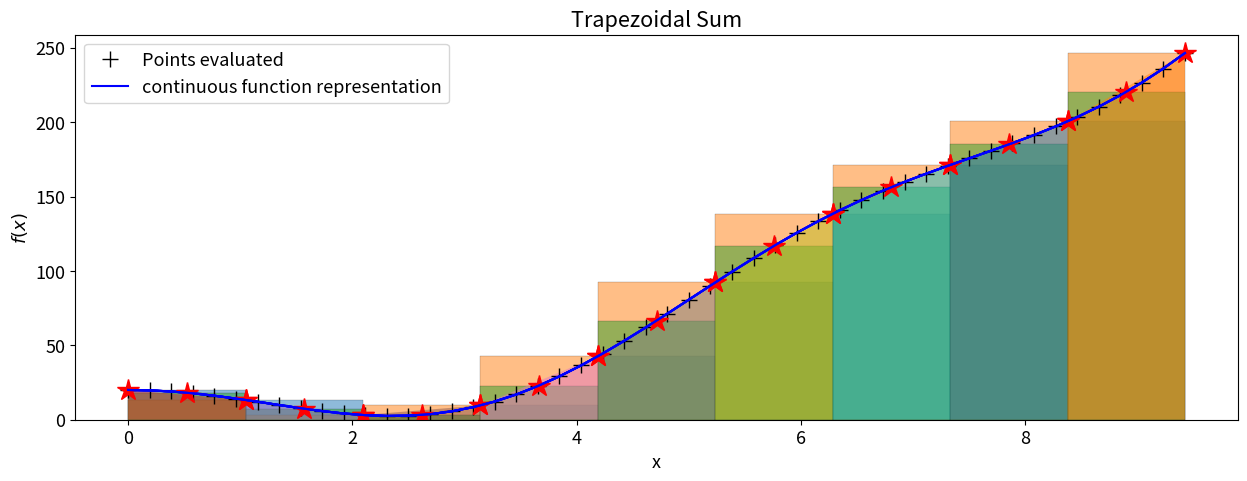

This figure's Python source:
# ---
# jupyter:
#   jupytext:
#     text_representation:
#       extension: .py
#       format_name: light
#       format_version: '1.5'
#       jupytext_version: 1.16.4
#   kernelspec:
#     display_name: Python 3 (ipykernel)
#     language: python
#     name: python3
# ---

# # WS 1.5 Exploring Numerical Summing Schemes
#
# <h1 style="position: absolute; display: flex; flex-grow: 0; flex-shrink: 0; flex-direction: row-reverse; top: 90px;right: 30px; margin: 0; border: 0">
#     <style>
#         .markdown {width:100%; position: relative}
#         article { position: relative }
#     </style>
#     <img src="https://gitlab.tudelft.nl/mude/public/-/raw/main/tu-logo/TU_P1_full-color.png" style="width:100px" />
#     <img src="https://gitlab.tudelft.nl/mude/public/-/raw/main/mude-logo/MUDE_Logo-small.png" style="width:100px" />
# </h1>
# <h2 style="height: 10px">
# </h2>
#
# *[CEGM1000 MUDE](http://mude.citg.tudelft.nl/): Week 1.5, Wednesday, Oct 4, 2023.*

# ## Problem definition: Numerical Integration
#
# Integration can be used to solve differential equations and to calculate relevant quantities in diverse engineering and scientific problems. When analyzing experiments or numerical models results, a desired physical quantity may be expressed as an integral of measured/model quantities. Sometimes the analytical integration is known, then this is the most accurate and fastest solution, certainly better than computing it numerically. However, it is common that the analytic solution is unknown, then numerical integration is the way to go. 
#
#
# You will use a function with a known integral to evaluate how precise numerical integration can be. 

# +
import numpy as np
import matplotlib.pyplot as plt
from scipy.interpolate import make_interp_spline


plt.rcParams['figure.figsize'] = (15, 5)  # Set the width and height of plots in inches
plt.rcParams.update({'font.size': 13})    # Change this value to your desired font size
# -

#

# <div style="background-color:#AABAB2; color: black; width:95%; vertical-align: middle; padding:15px; margin: 10px; border-radius: 10px">
# <p>
# <b>Task 1:</b>   
#
# Calculate and evaluate the following integral by hand: 
#
# $$I=\int_a^{b} f\left(x\right)\mathrm{d}x = \int_0^{3\pi} \left(20 \cos(x)+3x^2\right)\mathrm{d}x.$$
#
# The result will be later used to explore how diverse numerical integration techniques work and their accuracy. 
#
# </p>
# </div>

# +

# YOUR SOLUTION HERE
exact_integral_evaluated = 27*np.pi**3 #your integrated function here 



# Test your answer
assert abs(exact_integral_evaluated - 837.16947)< 1e-5, "Oops it's incorrect. Please check your derivation the integral "
print("The exact value of the integral is: ", exact_integral_evaluated)


# -

# **Function definition**
#
# Let's define the python function  
#
#
# $$f\left(x\right) = \left(20 \cos x+3x^2\right)\mathrm{d}x$$ 

# Define the function to be later integrated
def f(x):
    return 20*np.cos(x)+3*x**2


# <div style="background-color:#AABAB2; color: black; width:95%; vertical-align: middle; padding:15px; margin: 10px; border-radius: 10px">
# <p>
# <b>Task 2:</b>   
#
# Call the function f written below to evaluate it at x=0. 
# </p>
# </div>

# +
## YOUR CODE HERE
f_at_x_equal_0 = f(0)

print("f evaluated at x=0 is:" , f_at_x_equal_0)
# -

# <div style="background-color:#facb8e; color: black; width:95%; vertical-align: middle; padding:15px; margin: 10px; border-radius: 10px">
# <p>
# <b>NOTE:</b> Calling f(x) is equivalent to evaluating it! 
#
# </p>
# </div>

# **Define an x vector to evaluate the function**
#
# The function `f(x)` exists in "all space". However, the integration is bounded to the limits `a to b`, $I=\int_a^{b} f\left(x\right)\mathrm{d}x = \int_0^{3\pi} \left(10 \cos(x)+4x\right)\mathrm{d}x$. 
#
# <br><br>
# Use those limits to create an x array using `linspace(a,b,n)`,  where `a` is the limit to the left, `b` is the limit to the right and `n` is the number of points. Below you see the case with 5 points.
#
# <img src="linspace.jpg" style="height:100px" />
#

# <div style="background-color:#AABAB2; color: black; width:95%; vertical-align: middle; padding:15px; margin: 10px; border-radius: 10px">
# <p>
# <b>Task 3:</b>   
#
# Define the intervals `a,b` and the number of points needed to have a subinterval length $\Delta x=\pi$. 
# </p>
# </div>

# +
# YOUR CODE HERE
a = 0
b = 3*np.pi#
number_of_points = 4

x_values = np.linspace(a, b, number_of_points)
dx = x_values[1]-x_values[0]

print("x  = ",x_values)



# test dx value
assert abs(dx - np.pi)<1e-5, "Oops! dx is not equal to pi. Please check your values for a, b and number of points."
# -

# <div style="background-color:#AABAB2; color: black; width:95%; vertical-align: middle; padding:15px; margin: 10px; border-radius: 10px">
# <p>
# <b>Task 4:</b>   
#
# How do the number of points and number of subintervals relate? Write a brief answer below.
# </p>
# </div>

#

# **Visualize a "continuous" function and list comprehension**
#
# For visualization purposes in the rest of the notebook, `f(x)` is here evaluated with high resolution. A "list comprehension" method is used for this purpose, which is a special feature of the Python programming language (you learned about it in the PA!).
#

# <div style="background-color:#AABAB2; color: black; width:95%; vertical-align: middle; padding:15px; margin: 10px; border-radius: 10px">
# <p>
# <b>Task 5:</b>   
#
# Three equivalent solutions to define <code>f_high_resolution</code> are shown below. The first one loops <code>x_high_resolution</code> and assigns its values to x, which is then used to evaluate f. 
#
# The second one creates an index list based on the number of points contained in <code>x_high_resolution</code>, then loops it to evaluate f at each element of <code>x_high_resolution</code>.
#
# The third simply uses a function to evaluate the values.
#
# Which method do you find easier to read/write?
# </p>
# </div>

# <div style="background-color:#facb8e; color: black; vertical-align: middle; padding:15px; margin: 10px; width:95%; border-radius: 10px">
# <p>
# <b>NOTE:</b> although list comprehensions may look more cumbersome here, it is important tool to learn, as in more complex code it can help make the algorithm easier to read and write. In terms of computation time, list comprehensions are faster than "regular" for loops (both are native Python features), However, the third approach is actually the fastest in terms of numerical computation time, because Numpy ndarrays (not native Python) are optimized for efficient computation.
#
# </p>
# </div>

# +
# To plot a smooth graph of the function
x_high_resolution = np.linspace(a, b, 50)

#first solution
f_high_resolution = [ f(x) for x in x_high_resolution ]
#second solution
f_high_resolution = [ f(x_high_resolution[i]) for i in range(len(x_high_resolution))] 
#third solution
f_high_resolution = f(x_high_resolution)

# Plotting
plt.plot(x_high_resolution, f_high_resolution, '+', markersize='12', color='black')
plt.plot(x_high_resolution, f_high_resolution, 'b')
plt.legend(['Points evaluated','continuous function representation'])
plt.title('Function for approximation')
plt.xlabel('x')
plt.ylabel('$f(x)$');
# -

# <b>The Left Riemann Sum</b>
#
# This method approximates an integral by summing the area of rectangles defined with left points of the function:
#
# $$I_{_{left}} \approx \sum_{i=0}^{n-1} f(x_i)\Delta x$$
#
# From now on, you will use ten points to define the function.
# <br><br>
#
# Let's look at the implementation of the Left Riemman sum following the same methods described in task 5. The differences are that (i) the index of the vector x ignores the last point, (2) the multiplication by $\Delta x$ and (iii) the sum of the vector. Thus the result is not an array but a single number.  
# <br><br>
#
#

# <div style="background-color:#AABAB2; color: black; width:95%; vertical-align: middle; padding:15px; margin: 10px; border-radius: 10px">
# <p>
# <b>Task 6:</b>   
#
# Scrutinize the correct implementations below. Why is it necessary to ignore the last point in x_values? What would happen if you include it?  
# </p>
# </div>

# +

x_values = np.linspace(a, b, 10) 
dx = x_values[1]-x_values[0]

# Left Riemann summation: 1st option

I_left_riemann = sum( [f(x)*dx for x in x_values[:-1]] )  #method 1
print(f"Left Riemann Sum: {I_left_riemann: 0.3f}")
# Left Riemann summation: 2nd option
I_left_riemann = sum( [ f(x_values[i])*dx for i in range(len(x_values)-1) ] )  #method 2
print(f"Left Riemann Sum: {I_left_riemann: 0.3f}")
# -

# <div style="background-color:#AABAB2; color: black; width:95%; vertical-align: middle; padding:15px; margin: 10px; border-radius: 10px">
# <p>
# <b>Task 7:</b>   
#
# Scrutinize the correct implementation below to visualize the bar plot (plt.bar) and location of the points (plt.plot with '*', in the line code below plt.bar) that define the height of each rectangle. 
# <br>
# <br>
# Tip: The bar plot requires one less element than the total number of points defining the function.  
# </p>
# </div>

# +
# Visualization
# Plot the rectangles and left corners of the elements in the riemann sum
plt.bar(x_values[:-1],[f(x) for x in x_values[:-1]], width=dx, alpha=0.5, align='edge', edgecolor='black', linewidth=0.25)
plt.plot(x_values[:-1],[f(x) for x in x_values[:-1]], '*', markersize='16', color='red')

#Plot "continous" function
plt.plot(x_high_resolution, f_high_resolution, 'b')
plt.title('Left Riemann Sum')
plt.xlabel('x')
plt.ylabel('$f(x)$');
# -

# **The Right Riemann Method**
#
# Similar to the left Riemann sum, this method is also algebraically simple to implement, and can be better suited to some situations, depending on the type of function you are trying to approximate. In this case, the subintervals are defined using the right-hand endpoints from the function and is represented by 
#
# $$I_{_{right}} \approx \sum_{i=1}^n f(x_i)\Delta x$$
#
#

# <div style="background-color:#AABAB2; color: black; width:95%; vertical-align: middle; padding:15px; margin: 10px; border-radius: 10px">
# <p>
# <b>Task 8:</b>   
#
# Complete the code cell below for the right Riemman method.. 
#
# Tip: Consult the Left Riemann implementation above as a guide.
# </p>
# </div>

# +
I_right_riemann = sum( [f(x)*dx for x in x_values[1:]] ) 

print(f"Right Riemann Sum: {I_right_riemann: 0.3f}")
# -

# <div style="background-color:#AABAB2; color: black; width:95%; vertical-align: middle; padding:15px; margin: 10px; border-radius: 10px">
# <p>
# <b>Task 9:</b>   
#
# Complete the code cell below to visualize the right Riemman method.
#
# </p>
# </div>

# <div style="background-color:#facb8e; color: black; vertical-align: middle; padding:15px; margin: 10px; width:95%; border-radius: 10px">
# <p>
# <b>NOTE:</b> the plot here uses <code>-dx</code>, as done in the PA for this week to allow the <code>x_values</code> to remain consistent for each method (and with the analytic expressions).
#
# </p>
# </div>

# Right Riemann sum visualization
plt.bar(x_values[1:],[f(x) for x in x_values[1:]],
        width=-dx, alpha=0.5, align='edge',
        edgecolor='black', linewidth=0.25)
plt.plot(x_values[1:],[f(x) for x in x_values[1:]],
         '*', markersize='16', color='red')
#Plot "continuous" function
plt.plot(x_high_resolution, f_high_resolution, 'b')
plt.title('Right Riemann Sum')
plt.xlabel('x')
plt.ylabel('$f(x)$');

# **Midpoint Method Approximation**
#
# For a function defined with constant steps (uniform $\Delta x$), the midpoint method approximates the integral taking the midpoint of the rectangle and splitting the width of the rectangle at this point. 
#
# $$I_{_{mid}} \approx \sum_{i=0}^{n-1} f\left(\frac{x_i+x_{i+1}}{2}\right)\Delta x $$
#

# <div style="background-color:#AABAB2; color: black; width:95%; vertical-align: middle; padding:15px; margin: 10px; border-radius: 10px">
# <p>
# <b>Task 10:</b>   
#
# Complete the code cell below to implemen the midpoint sum below.
# </p>
# </div>

# +
I_midpoint = sum([f((x_values[i] + x_values[i+1]) / 2)*dx for i in range(len(x_values)-1)])
print(f"Midpoint Sum: {I_midpoint: 0.3e}")

I_midpoint = sum([f(x_at_the_middle)*dx for x_at_the_middle in (x_values[:-1]+x_values[1:])/2 ])
print(f"Midpoint Sum: {I_midpoint: 0.3e}")
# -

# <div style="background-color:#AABAB2; color: black; width:95%; vertical-align: middle; padding:15px; margin: 10px; border-radius: 10px">
# <p>
# <b>Task 11:</b>   
#
# Complete the code cell below to visualize the midpoint method.
#
# </p>
# </div>

# Midpoint sum visualization
plt.bar(x_values[:-1],[f(x_at_the_middle) for x_at_the_middle in (x_values[:-1]+x_values[1:])/2 ], width=dx, alpha=0.5, align='edge', edgecolor='black', linewidth=0.25)
plt.plot((x_values[:-1]+x_values[1:])/2,[f(x_at_the_middle) for x_at_the_middle in (x_values[:-1]+x_values[1:])/2 ],'*',markersize='16', color='red')
#Plot "continous" function
plt.plot(x_high_resolution, f_high_resolution, 'b')
plt.title('Midpoint Sum')
plt.xlabel('x')
plt.ylabel('$f(x)$');

# **Trapezoidal Rule**
#
# This method requires two evaluations of the function $f$ for each 'rectangle', at its left and right corners. In fact, it does not represent a 'rectangle anymore' but a trapezoid. For a 1D case, it is a rectangle with a triangle on top.  
#
# $$I_{_{trapezoid}} \approx \sum_{i=0}^{n-1}\frac{f(x_i)+f(x_{i+1})}{2}\Delta x $$

# <div style="background-color:#AABAB2; color: black; width:95%; vertical-align: middle; padding:15px; margin: 10px; border-radius: 10px">
# <p>
# <b>Task 12:</b>   
#
# Complete the following code to implement the trapezoidal rule for the sum. 
#
# </p>
# </div>

I_trapezoidal = sum([(f(x_values[i]) + f(x_values[i+1])) / 2 * dx for i in range(len(x_values)-1)]) 
print(f"Trapezoidal Sum: {I_trapezoidal: 0.5e}")

# <div style="background-color:#AABAB2; color: black; width:95%; vertical-align: middle; padding:15px; margin: 10px; border-radius: 10px">
# <p>
# <b>Task 13:</b>   
#
# To visualize the trapezoidal method a plt.bar is not used rather plt_fill_between. Revise the code cell below.
#
# </p>
# </div>

# +
# Trapezoidal sum
for i in range(len(x_values)-1):
    plt.fill_between([x_values[i], x_values[i+1]], 
                     [f(x_values[i]), f(x_values[i+1])], 
                     alpha=0.5)

#Plot "continous" function
plt.plot(x_high_resolution, f_high_resolution, 'b')
plt.title('Trapezoidal Sum')
plt.xlabel('x')
plt.ylabel('$f(x)$');


# -

# **Absolute errors in integral**

# <div style="background-color:#AABAB2; color: black; width:95%; vertical-align: middle; padding:15px; margin: 10px; border-radius: 10px">
# <p>
# <b>Task 14:</b>   
#
# Compute the absolute errors of each method. Are they similar to your expectatations? (i.e. corresponding to the orders of magnitude).
#
# </p>
# </div>

# +
# Calculate absolute errors
left_riemann_error = abs(exact_integral_evaluated - I_left_riemann)
right_riemann_error = abs(exact_integral_evaluated - I_right_riemann)
midpoint_error = abs(exact_integral_evaluated - I_midpoint)
trapezoidal_error = abs(exact_integral_evaluated - I_trapezoidal)

# Print the results
print(f"Left Riemann Error: {left_riemann_error: 0.3e}")
print(f"Right Riemann Error: {right_riemann_error: 0.3e}")
print(f"Midpoint Error: {midpoint_error: 0.3e}")
print(f"Trapezoidal Error: {trapezoidal_error: 0.3e}")

# -

# **Simpson's Rule**
#
# Simpson's rule is a method that uses a quadratic approximation over an interval that allows the top bound of the area 'rectangle' to be defined by a polynomial. In general, it can be a better approximation for curved, but mathematically smooth functions. It also has the requirement that subintervals must be an even number, so this is something to be aware of when using it in practise. As a sum, it is defined as 
#
# $$\int^{b}_{a}f(x)\mathrm{d}x\approx \sum_{i=1}^{n/2}\frac{1}{3}(f(x_{2i-2})+4f(x_{2i-1})+f(x_{2i}))\Delta x$$
#
# where $n$ must be an *even integer*.
#
#  

# <div style="background-color:#AABAB2; color: black; width:95%; vertical-align: middle; padding:15px; margin: 10px; border-radius: 10px">
# <p>
# <b>Challenge</b>
#
# Take what you have seen in the other numerical implementation codes and implement Simpson's Rule for the same integral! A redefinition of x_values is done with 9 points instead of 10 as an uneven number of points is required to apply Simpson's Rule. 
# </p>
# </div>

# +
# Define Simpson's Rule here
x_values = np.linspace(a, b, 9)
dx = x_values[1]-x_values[0]                       
    
simpson_integral = sum([(f(x_values[2*i-2]) + 4*f(x_values[2*i-1]) + f(x_values[2*i])) / 3 * dx for i in range(1,int(len(x_values)/2)+1)]) 

# Calculate the absolute error
simpson_error = abs(exact_integral_evaluated - simpson_integral)

# Print the result and error
print(f"Simpson's Rule Integral: {simpson_integral: 0.5e}")
print(f"Simpson's Rule Absolute Error: {simpson_error: 0.5e}")

# -

# <div style="background-color:#AABAB2; color: black; width:95%; vertical-align: middle; padding:15px; margin: 10px; border-radius: 10px">
# <p>
# <b>Task 15:</b>  
#  
#   
# Refine the number of points using the integration by left riemmann until reaching a similar accuracy as for the trapezoidal rule. How much finer was your grid?
#
# </p>
# </div>

#

# **End of notebook.**
# <h2 style="height: 60px">
# </h2>
# <h3 style="position: absolute; display: flex; flex-grow: 0; flex-shrink: 0; flex-direction: row-reverse; bottom: 60px; right: 50px; margin: 0; border: 0">
#     <style>
#         .markdown {width:100%; position: relative}
#         article { position: relative }
#     </style>
#     <a rel="license" href="http://creativecommons.org/licenses/by/4.0/">
#       <img alt="Creative Commons License" style="border-width:; width:88px; height:auto; padding-top:10px" src="https://i.creativecommons.org/l/by/4.0/88x31.png" />
#     </a>
#     <a rel="TU Delft" href="https://www.tudelft.nl/en/ceg">
#       <img alt="TU Delft" style="border-width:0; width:100px; height:auto; padding-bottom:0px" src="https://gitlab.tudelft.nl/mude/public/-/raw/main/tu-logo/TU_P1_full-color.png" />
#     </a>
#     <a rel="MUDE" href="http://mude.citg.tudelft.nl/">
#       <img alt="MUDE" style="border-width:0; width:100px; height:auto; padding-bottom:0px" src="https://gitlab.tudelft.nl/mude/public/-/raw/main/mude-logo/MUDE_Logo-small.png" />
#     </a>
#     
# </h3>
# <span style="font-size: 75%">
# &copy; Copyright 2024 <a rel="MUDE" href="http://mude.citg.tudelft.nl/">MUDE</a> TU Delft. This work is licensed under a <a rel="license" href="http://creativecommons.org/licenses/by/4.0/">CC BY 4.0 License</a>.
